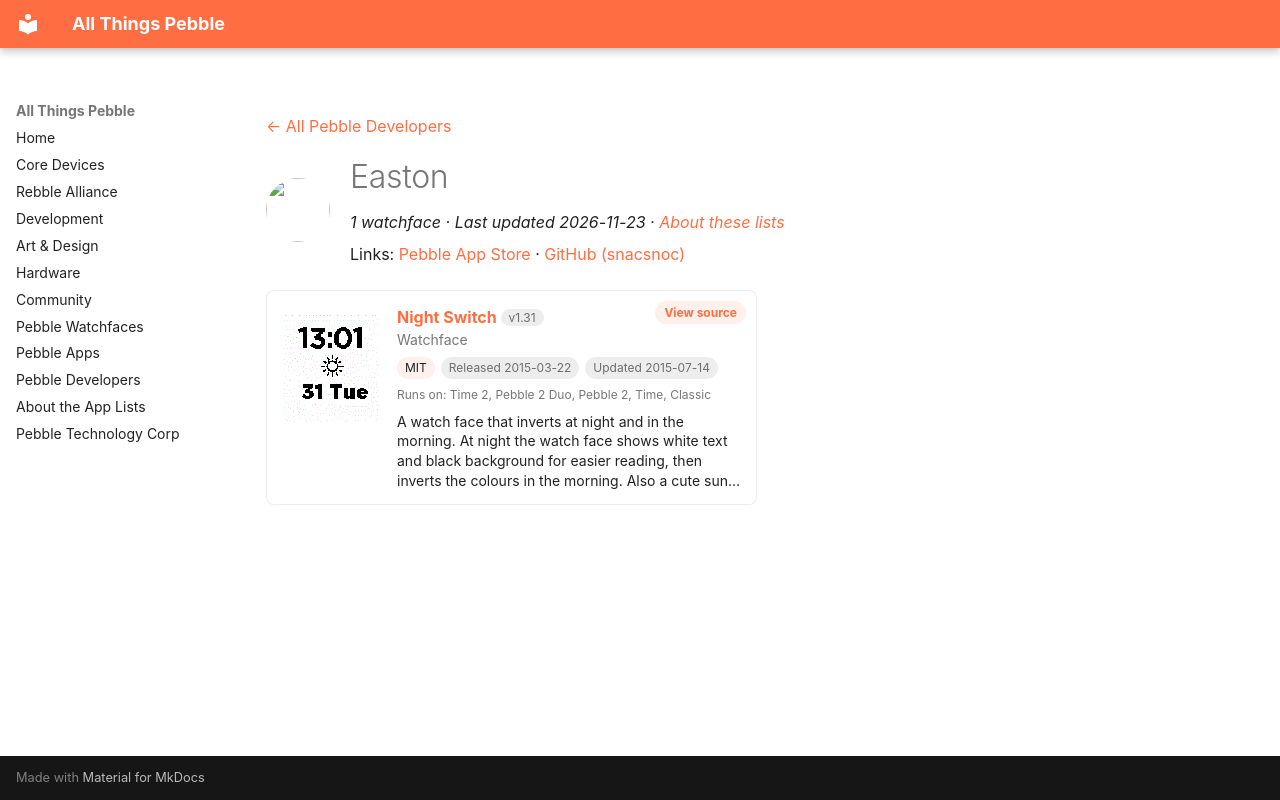

repository: saltedlolly/all-things-pebble · page: developers/easton.html · generator: mkdocs

---
title: "Easton"
hide:
  - toc
---

<!-- Generated by scripts/update_app_directory.py: do not edit by hand -->
[← All Pebble Developers](../developers.md)

<div class="dev-header" markdown>
<img class="dev-avatar" src="https://github.com/snacsnoc.png?size=128" alt="" width="64" height="64" loading="lazy" onerror="this.remove()">
<div class="dev-intro" markdown>

# Easton

*1 watchface · Last updated 2026-11-23 · [About these lists](../about-app-lists.md)*

Links: [Pebble App Store](https://apps.repebble.com/apps/dev/easton_54e976960f0bb3f669000025) · [GitHub (snacsnoc)](https://github.com/snacsnoc)

</div>
</div>

<div class="app-grid dev-apps" data-search-exclude>
<div class="app-card" data-type="watchface" data-title="night switch" data-released="2015-03-22" data-updated="2015-07-14">
<a class="app-shot" href="https://apps.repebble.com/550ef6e8e0b81de83c00000c" data-search-exclude><img src="../images/apps/550ef6e8e0b81de83c00000c.png" alt="Night Switch" loading="lazy"></a>
<div class="app-info">
<h2 class="app-name" id="app-550ef6e8e0b81de83c00000c"><a href="https://apps.repebble.com/550ef6e8e0b81de83c00000c">Night Switch</a> <span class="app-version" title="Latest version" data-search-exclude>v1.31</span></h2>
<a class="app-source" href="https://github.com/snacsnoc/nightswitch-pebble" title="Source code" data-search-exclude>View source</a>
<div class="app-dev">Watchface</div>
<div class="app-tags" data-search-exclude><span class="app-licence" title="Licence">MIT</span> <span title="First published in the app store">Released 2015-03-22</span> <span title="Latest release in the app store">Updated 2015-07-14</span></div>
<div class="app-watches" title="Supported watches" data-search-exclude>Runs on: Time 2, Pebble 2 Duo, Pebble 2, Time, Classic</div>
<p class="app-desc">A watch face that inverts at night and in the morning. At night the watch face shows white text and black background for easier reading, then inverts the colours in the morning. Also a cute sun…</p>
</div>
</div>
</div>
